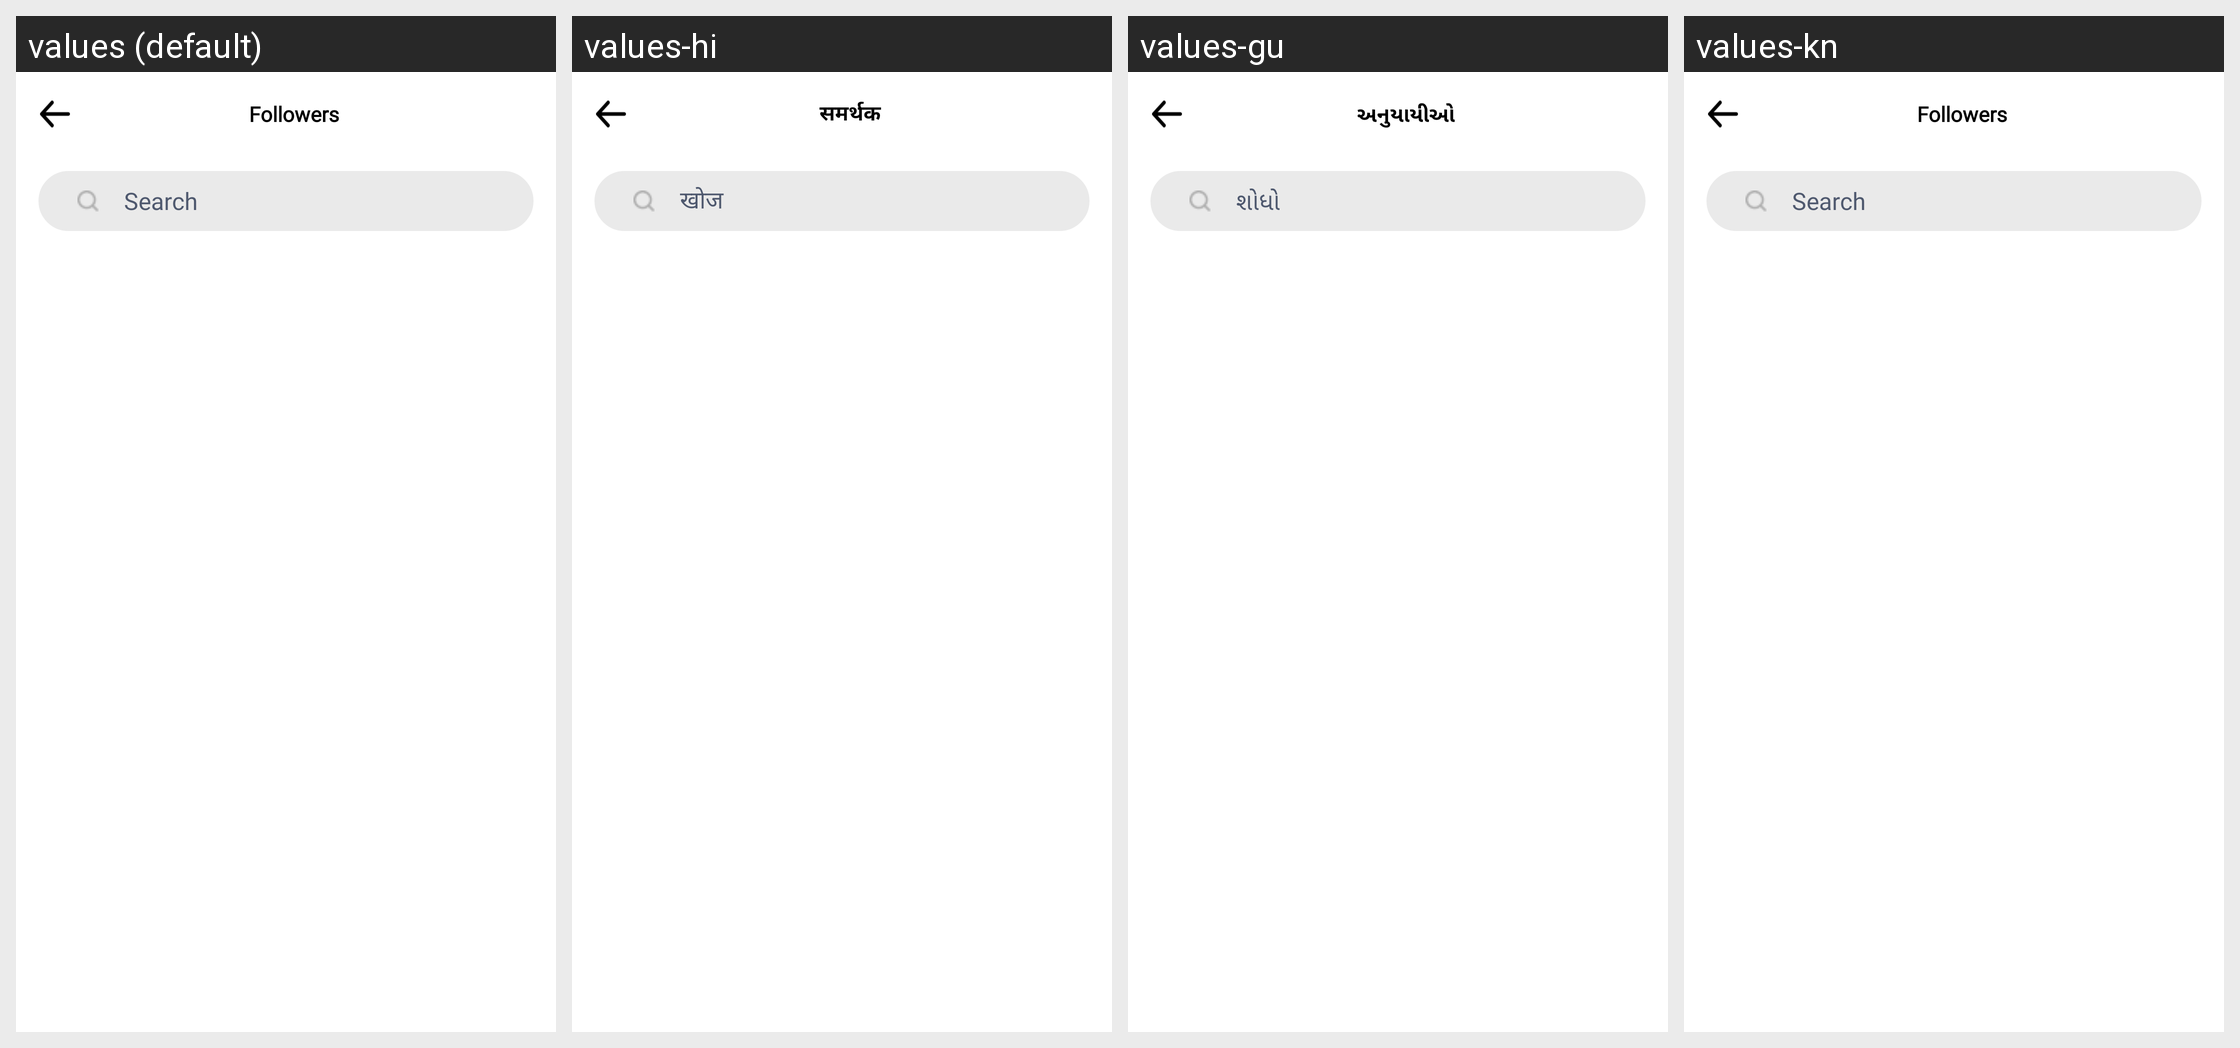

This grid shows one Android layout under several languages. Give, for every string resource on the screen, its name, the default text and each shown locale's text.
Android screen res/layout/activity_follow.xml rendered under 4 locales, left to right: values (default), values-hi, values-gu, values-kn. Device: Nexus 5 (rendered at 1080×1920; each locale shown at half size, 540×960, under a caption strip naming it); theme AppTheme.
Other locales in the repository, not shown: values-mr, values-ory, values-te.
Strings drawn on this screen, with the default value and each locale's value (text and hints the layout hard-codes, and strings that could not be matched under every locale, appear in the picture but are not listed):

followers
  values: Followers
  values-hi: समर्थक
  values-gu: અનુયાયીઓ
  values-kn: Followers

search
  values: Search
  values-hi: खोज
  values-gu: શોધો
  values-kn: Search
